2-way image classification set "data" from GitHub (ksushrut/Kaggle); label vocabulary: benign, malignant.

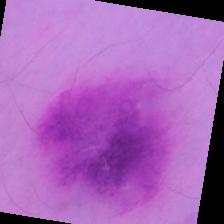
Label: benign

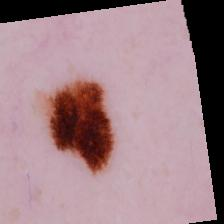
Label: malignant

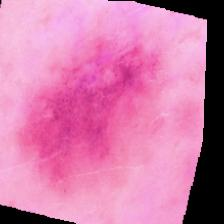
Label: benign

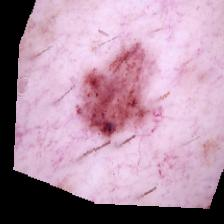
Label: benign

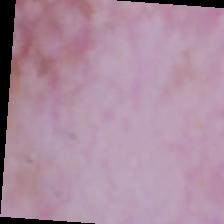
Label: malignant

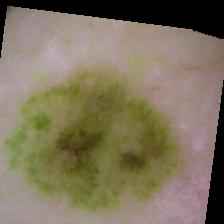
Label: malignant
